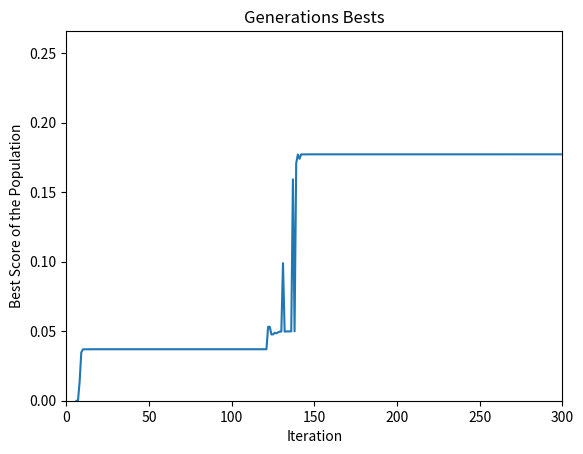

This chart was generated by the following Python code:
import random
import operator
import time
import math
import numpy as np
import matplotlib.pyplot as plt

# calculate fitness score
def calculate_fitness(x,y,z):
    return 2 * x * z * math.exp(-x) - 2 * math.pow(y, 3) + math.pow(y, 2) - 3 * math.pow(z, 3)

# create initial population
def initial_population(population_size):
    population = []

    for i in range(population_size):
        x = random.uniform(0, 100)
        y = random.uniform(0, 100)
        z = random.uniform(0, 100)
        population.append({'fit': 0.0, 'gene': [x,y,z]})

    return population


# set fitness score for each individ
def evaluate(population):
    for i in range(len(population)):  
        the_genome = population[i]["gene"]
        fitness = calculate_fitness(the_genome[0], the_genome[1], the_genome[2])
        population[i]["fit"] = fitness

    # sort just for get the individ with best score
    newlist = sorted(population, key=operator.itemgetter('fit'), reverse=True)

    return newlist, newlist[0]


### New poulation

# Create a new individ from 2 individs (meyosis)
def newIndivid(parent1, parent2):

    new_genome = [0.0, 0.0, 0.0]
    new_individ = {}

    parent1_gemome = parent1["gene"]
    parent2_gemome = parent2["gene"]

    for i in range(3):
        scaling = random.uniform(-0.25, 1.25)
        new_gene = parent1_gemome[i] * scaling + parent2_gemome[i] * (1 - scaling)

        if new_gene > 100:
            new_gene = 100

        if new_gene < 0:
            new_gene = 0

        new_genome[i] = new_gene

    new_individ = {'fit': 0.0, 'gene': new_genome}

    return new_individ

# Select parents (Tournament) and Mate
def generate_offspring(current_population, population_size):

    group_size = 5
    parents = []
    child_num = 3
    
    for i in range(40):
        parent = 0
        group_max_score = 0
        
        for j in range(group_size):
            index = random.randint(0, population_size-1)
            
            if j == 0:
                parent = index
                group_max_score = current_population[index]['fit']
            else:
                if current_population[index]['fit'] > group_max_score:
                    parent = index
                    group_max_score = current_population[index]['fit']

        parents.append(current_population[parent])
    
        
    new_population = parents

    for i in range(int(len(parents)/2)):
        for j in range(child_num):
            new_population.append(newIndivid(parents[i], parents[len(parents) -1 -i]))

    return new_population

    
### Genetic Operators

# make recombination of genes of the individs in population
def crossover(population):
    
    # probability of pair crossover
    crossover_rate = 0.6
    
    # individs for crossover
    pairs = []

    # IDs of individs in population
    individs_ids = list(range(0, 100))

    k = 0

    while len(individs_ids) > 0:
        
        individ1_ID = random.choice(individs_ids)
        individs_ids.remove(individ1_ID)
        
        individ2_ID = random.choice(individs_ids)
        individs_ids.remove(individ2_ID)
        
        pairs.append(individ1_ID)
        pairs.append(individ2_ID)
    
    
    while k < len(pairs):
        
        # determine if this pair will crossover
        chance_to_crossover = random.random()
        
        if chance_to_crossover < crossover_rate:
            
            # if point == 1 then the crossover will be done after 0th gene
            point = random.randint(1,2)
            
            for i in range(point):
                temp_gene = population[pairs[k]]['gene'][i]
                population[pairs[k]]['gene'][i] = population[pairs[k+1]]['gene'][i]
                population[pairs[k+1]]['gene'][i] = temp_gene
        k+=2
    return population
        

# make mutations of genes of the individs in population
def mutation(population):
    
    mutation_probability = 0.1
    
    mean, sigma = 0, 5 # mean and standard deviation
    for i in range(len(population)):
        for j in range(3):
            if random.random() < mutation_probability:
                rnd_value = np.random.normal(mean, sigma, 1)[0]
                new_gene = population[i]['gene'][j] + rnd_value
                
                if new_gene > 100:
                    new_gene = 100

                elif new_gene < 0:
                    new_gene = 0
                    
                population[i]['gene'][j]= new_gene
    
    return population


### Plot

# best population scores
def show_best_scores(bests, best_of_the_bests):
    plt.plot(bests)
    plt.title("Generations Bests")
    plt.xlabel('Iteration')
    plt.ylabel('Best Score of the Population')
    plt.axis([0, len(bests), 0, best_of_the_bests * 1.5])
    plt.show()

        
#######################################################################################
### MAIN
#######################################################################################

### global parameters
population_size = 100
time = 300
progress = []

# initial population
population = initial_population(population_size)

for i in range (time):
    
    # set fitness scores for each individual
    population, winner = evaluate(population)

    # winner score in population
    progress.append(winner["fit"])
    
    # new population
    population = generate_offspring(population, population_size)
    
    # crossover
    population = crossover(population)

    # mutate
    population = mutation(population)


#for i in range(time):
#   print(progress[i])

print ("Best Fitness: " + str(winner["fit"])+'\n')
print("Winner: ",str(winner["gene"][0]),str(winner["gene"][1]),str(winner["gene"][2]))


show_best_scores(progress, winner["fit"])